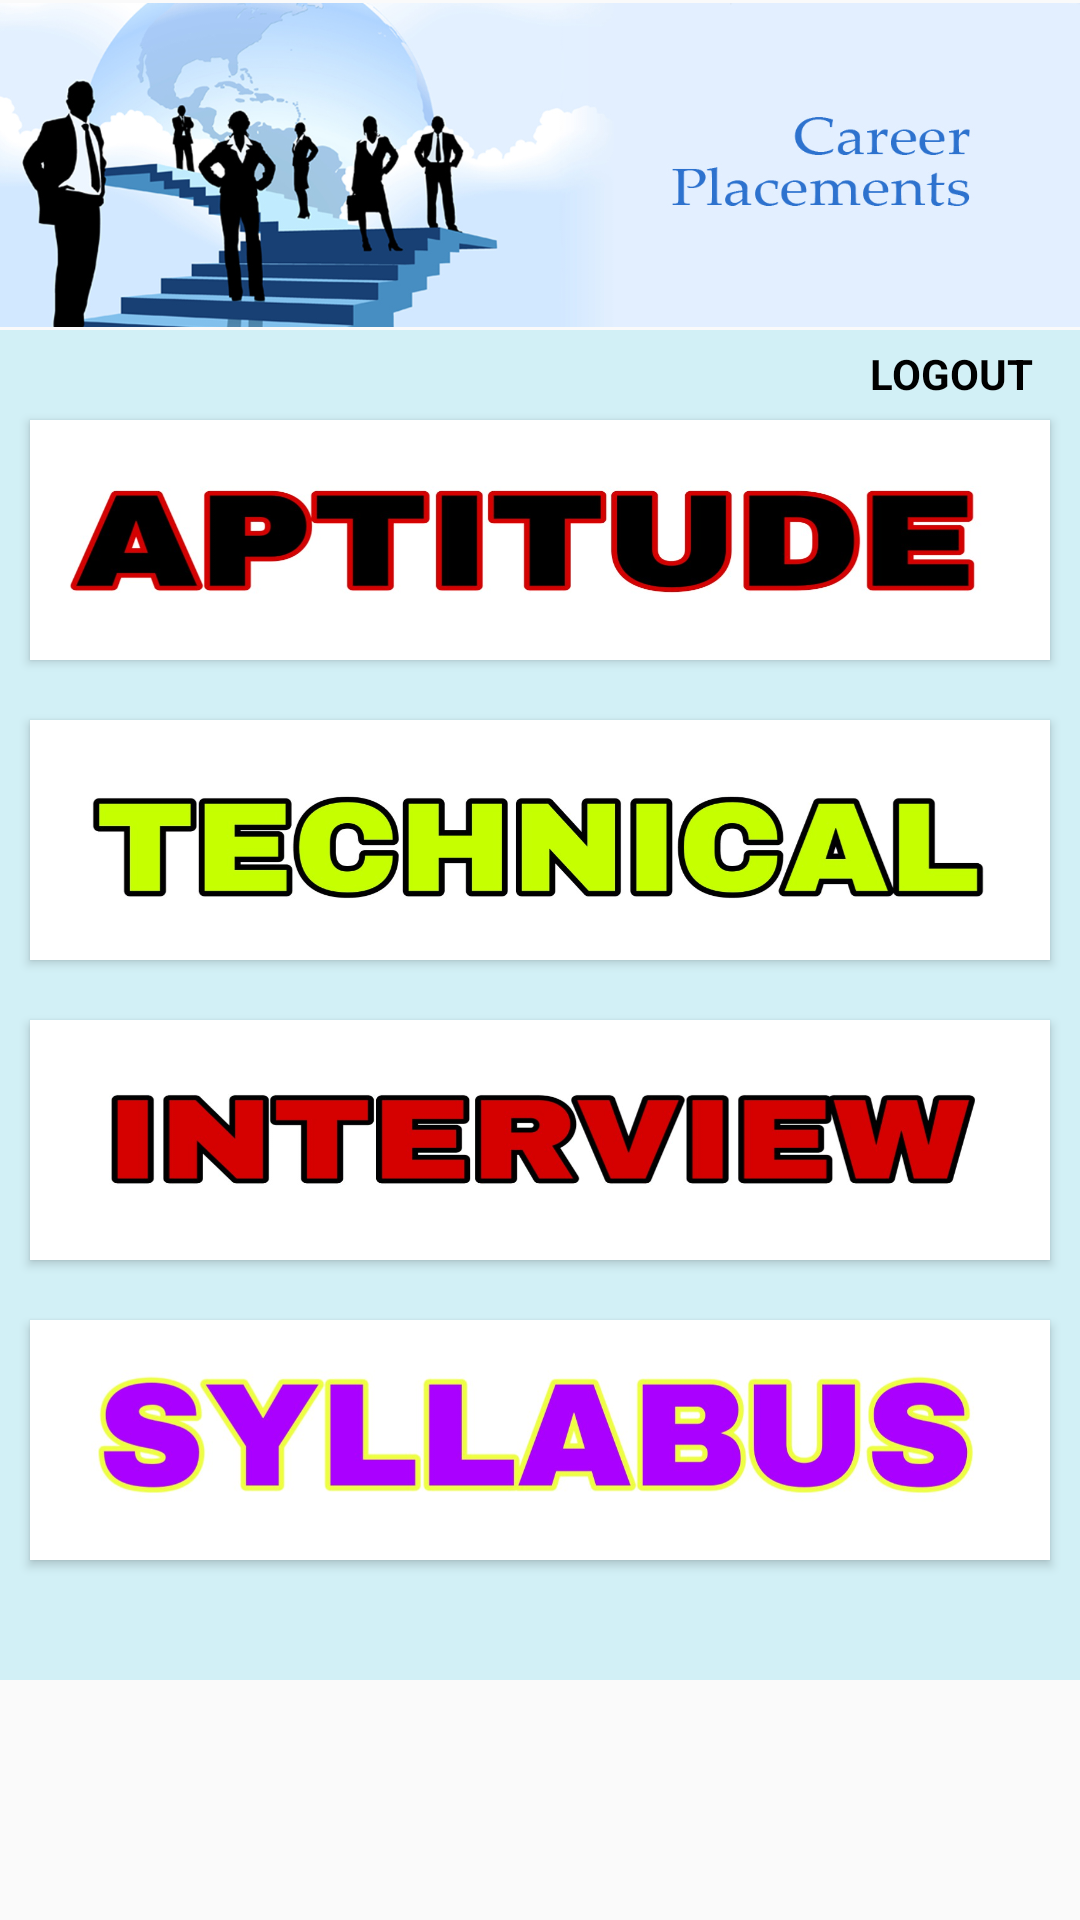

This screen was rendered from an Android layout file. Write that file and the resources it references.
<!-- AndroidManifest.xml: application theme Theme.PlacementPreparation -->
<!-- res/layout/activity_mainscreen.xml -->
<?xml version="1.0" encoding="utf-8"?>
<RelativeLayout xmlns:android="http://schemas.android.com/apk/res/android"
    xmlns:app="http://schemas.android.com/apk/res-auto"
    xmlns:tools="http://schemas.android.com/tools"
    android:layout_width="match_parent"
    android:layout_height="match_parent"
    tools:context=".Mainscreen">

    <ImageView
        android:id="@+id/s1"

        android:layout_width="600dp"
        android:layout_height="110dp"
        android:src="@drawable/m1" />



    <View
        android:id="@+id/bg1"
        android:layout_width="match_parent"
        android:layout_height="450dp"
        android:layout_below="@+id/s1"
        android:background="#9AB8E9F3" />


    <ImageView
        android:id="@+id/s2"
        android:layout_width="600dp"
        android:layout_height="170dp"
        android:layout_below="@+id/bg1"
        android:background="@drawable/m2"
        />


    <TextView
        android:id="@+id/lg1"
        android:layout_width="wrap_content"
        android:layout_height="wrap_content"
        android:layout_marginTop="115dp"
        android:textStyle="bold"
        android:textColor="@color/black"
        android:layout_marginLeft="290dp"
        android:text="LOGOUT"/>


    <Button
        android:id="@+id/a1"
        android:layout_width="match_parent"
        android:layout_height="80dp"
        android:layout_below="@id/s1"
        android:layout_marginTop="30dp"
        android:background="@drawable/a"
        android:layout_marginRight="10dp"
        android:layout_marginLeft="10dp"
        />

    <Button
        android:id="@+id/t1"
        android:layout_width="match_parent"
        android:layout_height="80dp"
        android:layout_below="@id/a1"
        android:layout_marginLeft="10dp"
        android:layout_marginTop="20dp"
        android:layout_marginRight="10dp"
        android:background="@drawable/t" />

    <Button
        android:id="@+id/i1"
        android:layout_width="match_parent"
        android:layout_height="80dp"
        android:layout_below="@id/t1"
        android:layout_marginLeft="10dp"
        android:layout_marginTop="20dp"
        android:layout_marginRight="10dp"
        android:background="@drawable/i" />

    <Button
        android:id="@+id/ss1"
        android:layout_width="match_parent"
        android:layout_height="80dp"
        android:layout_below="@id/i1"
        android:layout_marginLeft="10dp"
        android:layout_marginTop="20dp"
        android:layout_marginRight="10dp"
        android:background="@drawable/s" />










</RelativeLayout>
<!-- resources referenced by this layout -->
<resources>
  <!-- drawable a: jpg bitmap (drawable, 47013 bytes) -->
  <!-- drawable i: jpg bitmap (drawable, 46942 bytes) -->
  <!-- drawable m1: jpg bitmap (drawable, 185979 bytes) -->
  <!-- drawable s: jpg bitmap (drawable, 47160 bytes) -->
  <!-- drawable t: jpg bitmap (drawable, 52650 bytes) -->
  <style name="Theme.PlacementPreparation" parent="Theme.AppCompat.Light.NoActionBar">
          
          <item name="colorPrimary">@color/purple_500</item>
          <item name="colorPrimaryVariant">@color/purple_700</item>
          <item name="colorOnPrimary">@color/white</item>
          
          <item name="colorSecondary">@color/teal_200</item>
          <item name="colorSecondaryVariant">@color/teal_700</item>
          <item name="colorOnSecondary">@color/black</item>
          
          <item name="android:statusBarColor" tools:targetApi="l">?attr/colorPrimaryVariant</item>
          
      </style>
  <!-- not gathered from this repository: default colours our renderer supplied (Android Studio template values) -->
  <color name="purple_500">#FF6200EE</color>
  <color name="purple_700">#FF3700B3</color>
  <color name="teal_200">#FF03DAC5</color>
  <color name="teal_700">#FF018786</color>
  <color name="black">#FF000000</color>
  <color name="white">#FFFFFFFF</color>
</resources>
